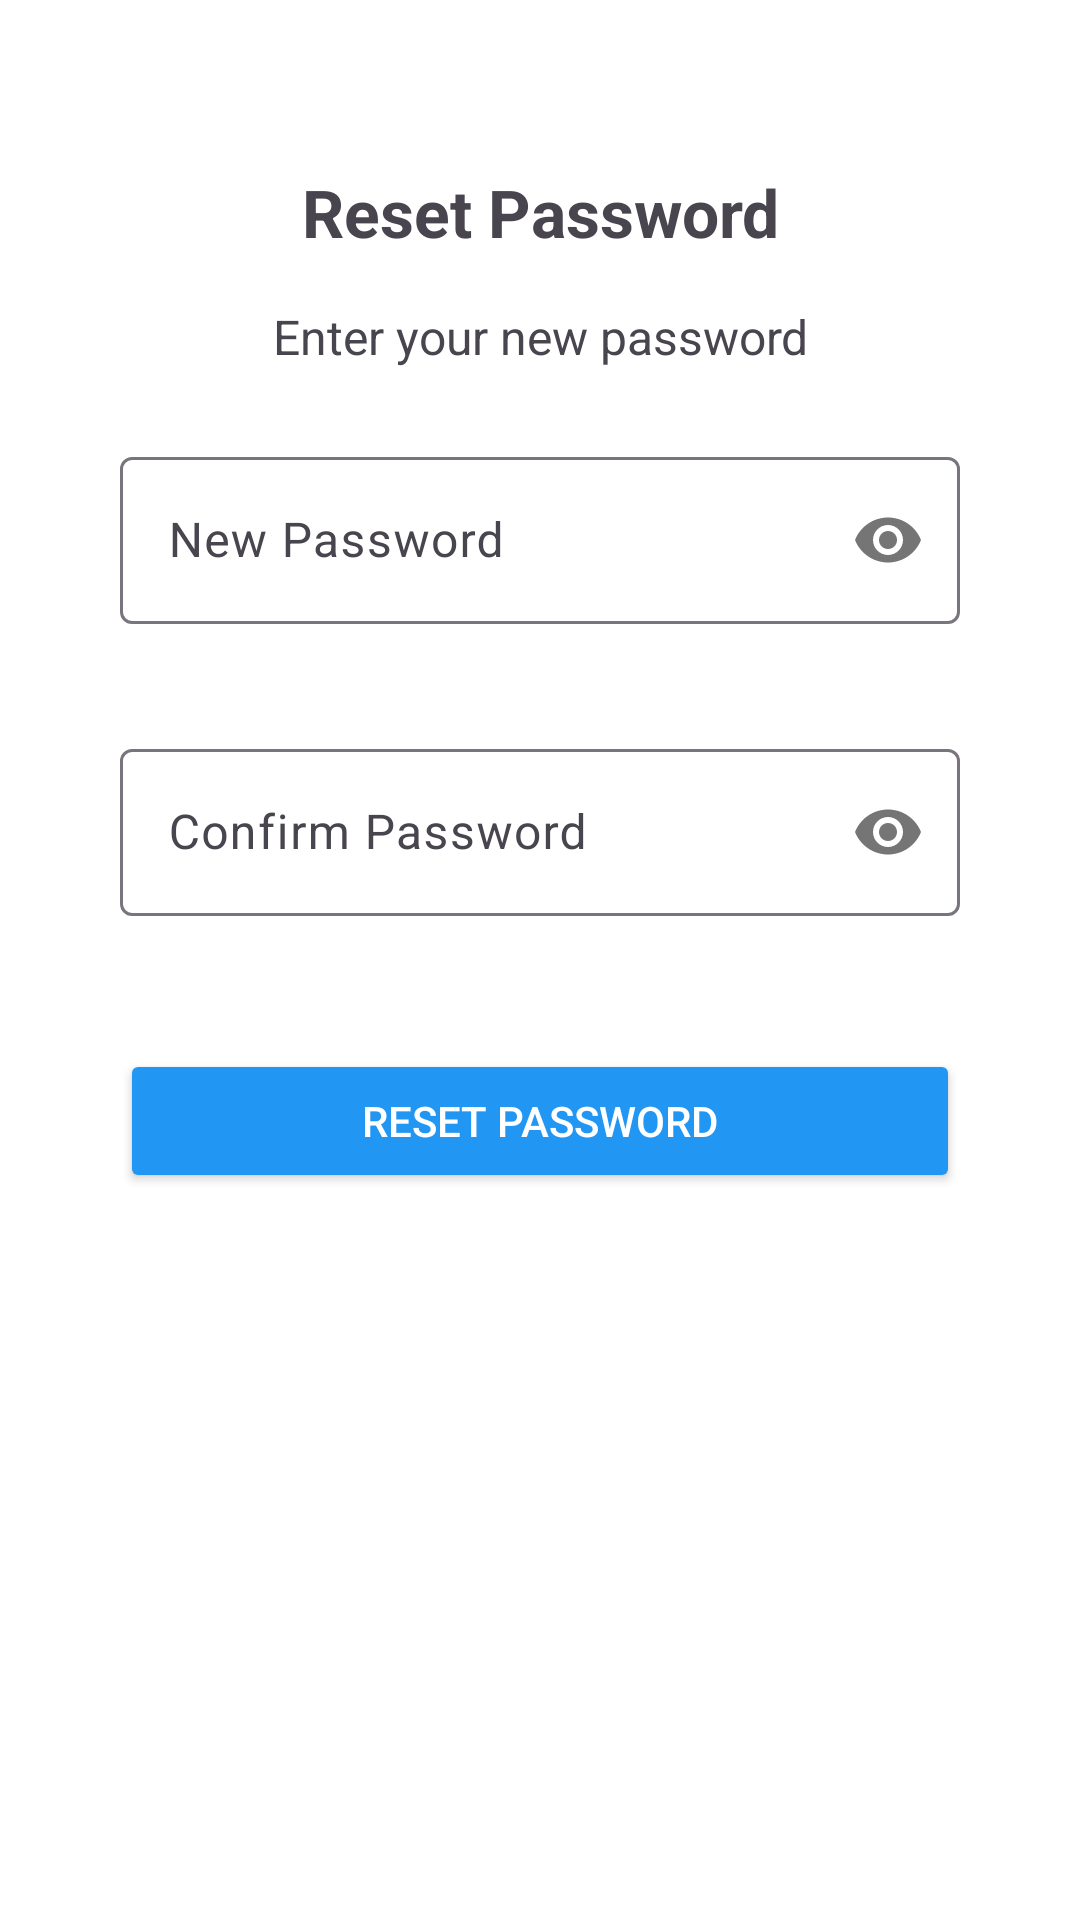

Android layout source for this screen:
<!-- AndroidManifest.xml: application theme Theme.E_comerce -->
<!-- res/layout/activity_reset_password.xml -->
<?xml version="1.0" encoding="utf-8"?>
<androidx.constraintlayout.widget.ConstraintLayout
    xmlns:android="http://schemas.android.com/apk/res/android"
    xmlns:app="http://schemas.android.com/apk/res-auto"
    xmlns:tools="http://schemas.android.com/tools"
    android:id="@+id/main"
    android:layout_width="match_parent"
    android:layout_height="match_parent"
    android:padding="24dp"
    android:background="#FFFFFF"
    tools:context=".Activities.ResetPasswordActivity">

    
    <TextView
        android:id="@+id/tvTitle"
        android:layout_width="0dp"
        android:layout_height="wrap_content"
        android:text="Reset Password"
        android:textSize="22sp"
        android:textStyle="bold"
        android:textAlignment="center"
        app:layout_constraintTop_toTopOf="parent"
        app:layout_constraintStart_toStartOf="parent"
        app:layout_constraintEnd_toEndOf="parent"
        android:layout_marginTop="32dp"/>

    
    <TextView
        android:id="@+id/tvSubtitle"
        android:layout_width="0dp"
        android:layout_height="wrap_content"
        android:text="Enter your new password"
        android:textSize="16sp"
        android:textAlignment="center"
        android:layout_marginTop="16dp"
        app:layout_constraintTop_toBottomOf="@id/tvTitle"
        app:layout_constraintStart_toStartOf="parent"
        app:layout_constraintEnd_toEndOf="parent"/>

    
    <com.google.android.material.textfield.TextInputLayout
        android:id="@+id/tilNewPassword"
        android:layout_width="0dp"
        android:layout_height="wrap_content"
        app:layout_constraintTop_toBottomOf="@id/tvSubtitle"
        app:layout_constraintStart_toStartOf="parent"
        app:layout_constraintEnd_toEndOf="parent"
        android:layout_marginTop="24dp"
        android:layout_marginHorizontal="16dp"
        app:passwordToggleEnabled="true"
        app:errorEnabled="true">

        <com.google.android.material.textfield.TextInputEditText
            android:id="@+id/etNewPassword"
            android:layout_width="match_parent"
            android:layout_height="wrap_content"
            android:hint="New Password"
            android:inputType="textPassword"
            android:imeOptions="actionNext"/>
    </com.google.android.material.textfield.TextInputLayout>

    
    <com.google.android.material.textfield.TextInputLayout
        android:id="@+id/tilConfirmPassword"
        android:layout_width="0dp"
        android:layout_height="wrap_content"
        app:layout_constraintTop_toBottomOf="@id/tilNewPassword"
        app:layout_constraintStart_toStartOf="parent"
        app:layout_constraintEnd_toEndOf="parent"
        android:layout_marginTop="16dp"
        android:layout_marginHorizontal="16dp"
        app:passwordToggleEnabled="true"
        app:errorEnabled="true">

        <com.google.android.material.textfield.TextInputEditText
            android:id="@+id/etConfirmPassword"
            android:layout_width="match_parent"
            android:layout_height="wrap_content"
            android:hint="Confirm Password"
            android:inputType="textPassword"
            android:imeOptions="actionDone"/>
    </com.google.android.material.textfield.TextInputLayout>

    
    <Button
        android:id="@+id/btnResetPassword"
        android:layout_width="0dp"
        android:layout_height="wrap_content"
        android:text="Reset Password"
        android:textColor="#FFFFFF"
        android:backgroundTint="#2196F3"
        app:layout_constraintTop_toBottomOf="@id/tilConfirmPassword"
        app:layout_constraintStart_toStartOf="parent"
        app:layout_constraintEnd_toEndOf="parent"
        android:layout_marginTop="24dp"
        android:layout_marginHorizontal="16dp"/>

</androidx.constraintlayout.widget.ConstraintLayout>
<!-- resources referenced by this layout -->
<resources>
  <style name="Theme.E_comerce" parent="Base.Theme.E_comerce" />
  <style name="Base.Theme.E_comerce" parent="Theme.Material3.DayNight.NoActionBar">
          
          
      </style>
</resources>
